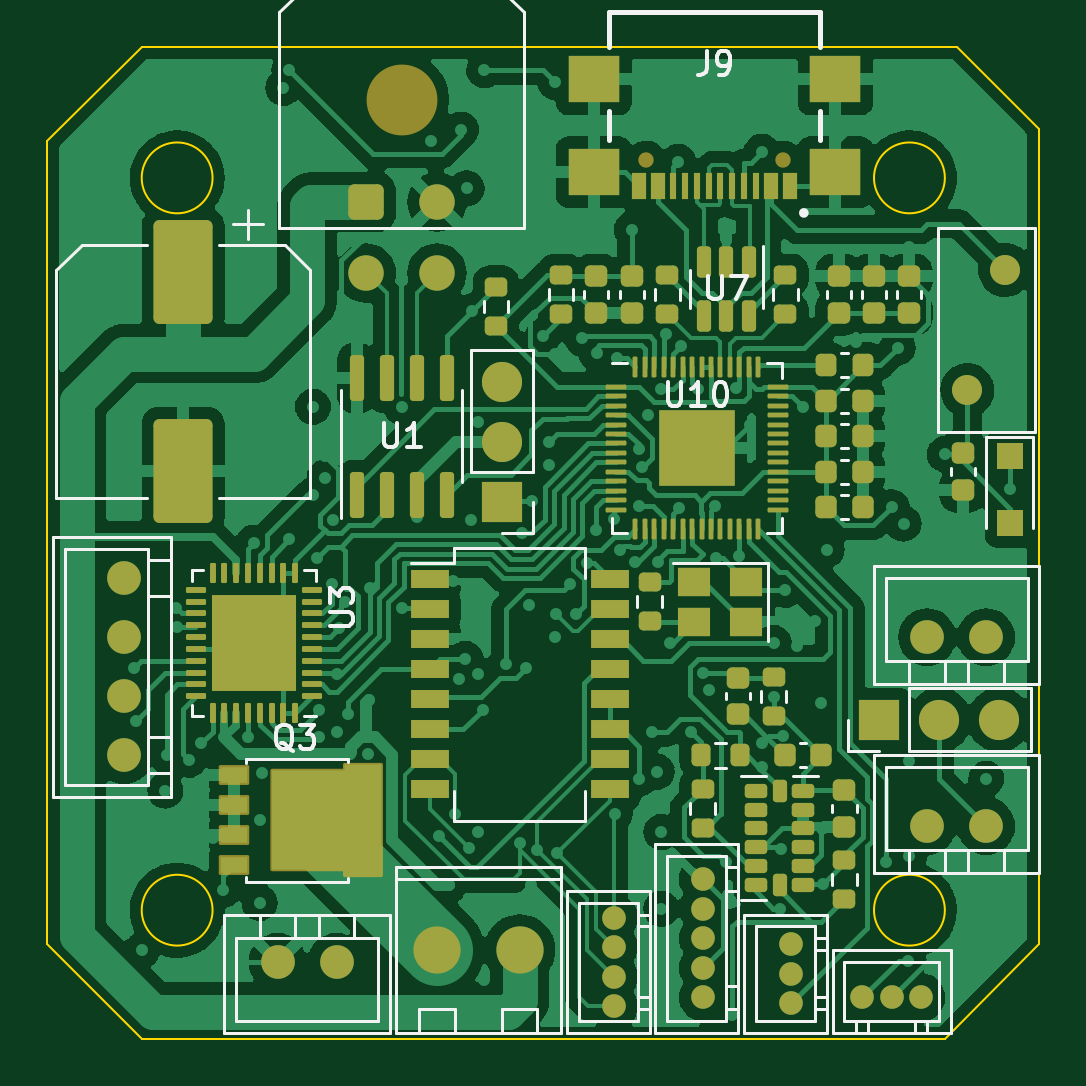
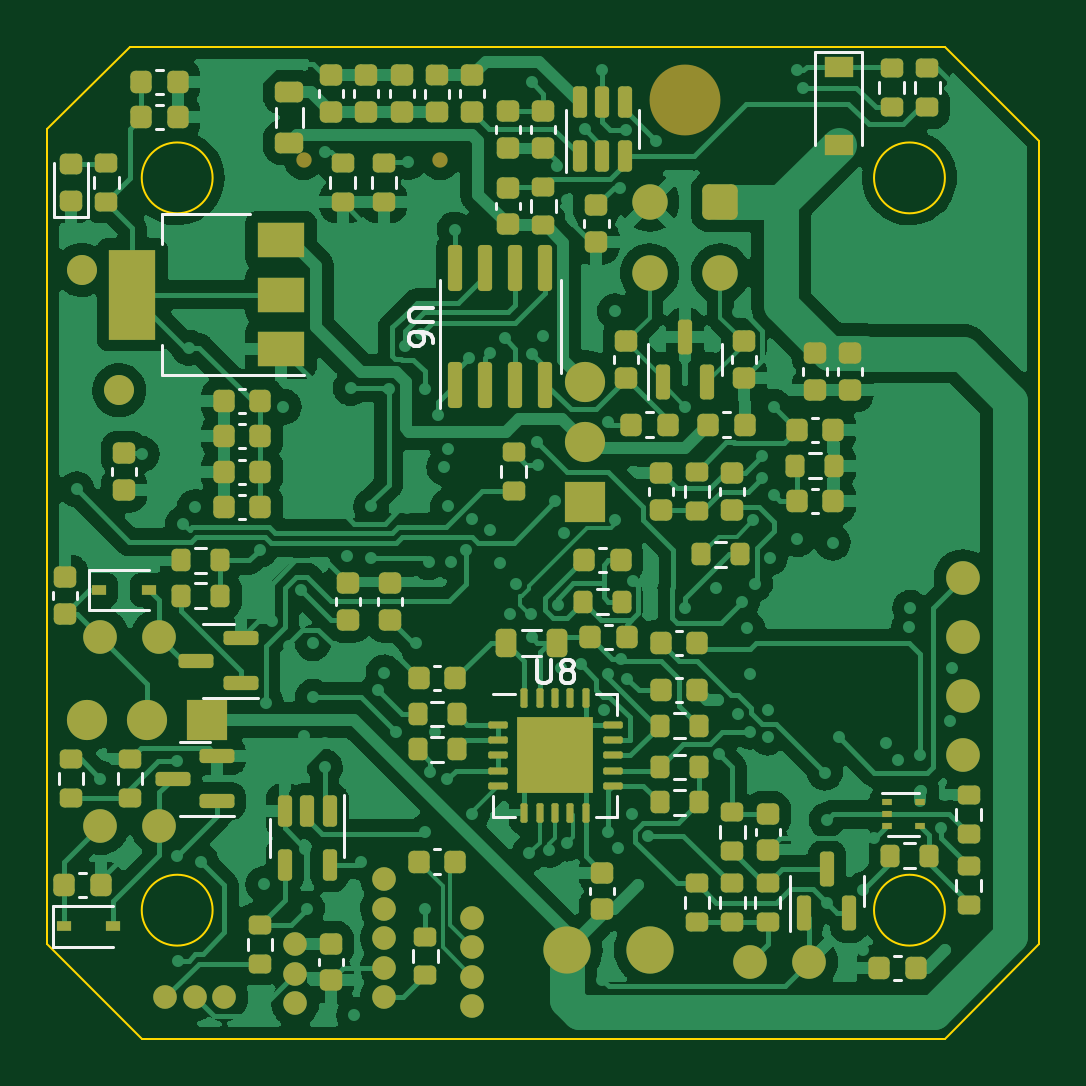
Circuit board: 11 layer files. Board 42.0 x 42.0 mm.
- bottom_copper: CANpaca-EB-schematics-B_Cu.gbr (197651 bytes)
- bottom_mask: CANpaca-EB-schematics-B_Mask.gbr (11872 bytes)
- paste: CANpaca-EB-schematics-B_Paste.gbr (10374 bytes)
- bottom_silk: CANpaca-EB-schematics-B_Silkscreen.gbr (12825 bytes)
- outline: CANpaca-EB-schematics-Edge_Cuts.gbr (1190 bytes)
- top_copper: CANpaca-EB-schematics-F_Cu.gbr (198665 bytes)
- top_mask: CANpaca-EB-schematics-F_Mask.gbr (11305 bytes)
- paste: CANpaca-EB-schematics-F_Paste.gbr (9922 bytes)
- top_silk: CANpaca-EB-schematics-F_Silkscreen.gbr (16603 bytes)
- inner_copper: CANpaca-EB-schematics-In1_Cu.gbr (18160 bytes)
- inner_copper: CANpaca-EB-schematics-In2_Cu.gbr (15475 bytes)

=== bottom_copper: CANpaca-EB-schematics-B_Cu.gbr (197651 bytes, source omitted) ===
=== bottom_mask: CANpaca-EB-schematics-B_Mask.gbr (11872 bytes, source omitted) ===
=== paste: CANpaca-EB-schematics-B_Paste.gbr (10374 bytes, source omitted) ===
=== bottom_silk: CANpaca-EB-schematics-B_Silkscreen.gbr (12825 bytes, source omitted) ===
=== outline: CANpaca-EB-schematics-Edge_Cuts.gbr ===
%TF.GenerationSoftware,KiCad,Pcbnew,(6.0.7)*%
%TF.CreationDate,2022-09-20T14:36:04+02:00*%
%TF.ProjectId,CANpaca-EB-schematics,43414e70-6163-4612-9d45-422d73636865,rev?*%
%TF.SameCoordinates,Original*%
%TF.FileFunction,Profile,NP*%
%FSLAX46Y46*%
G04 Gerber Fmt 4.6, Leading zero omitted, Abs format (unit mm)*
G04 Created by KiCad (PCBNEW (6.0.7)) date 2022-09-20 14:36:04*
%MOMM*%
%LPD*%
G01*
G04 APERTURE LIST*
%TA.AperFunction,Profile*%
%ADD10C,0.100000*%
%TD*%
G04 APERTURE END LIST*
D10*
X77500000Y-76000000D02*
X111500000Y-76000000D01*
X112000000Y-34000000D02*
X77500000Y-34000000D01*
X115500000Y-72000000D02*
X115500000Y-37500000D01*
X111500000Y-70560000D02*
G75*
G03*
X111500000Y-70560000I-1500000J0D01*
G01*
X80500000Y-39560000D02*
G75*
G03*
X80500000Y-39560000I-1500000J0D01*
G01*
X80500000Y-70560000D02*
G75*
G03*
X80500000Y-70560000I-1500000J0D01*
G01*
X111500000Y-39560000D02*
G75*
G03*
X111500000Y-39560000I-1500000J0D01*
G01*
X73500000Y-38000000D02*
X73500000Y-72000000D01*
X112000000Y-34000000D02*
X115500000Y-37500000D01*
X77500000Y-34000000D02*
X73500000Y-38000000D01*
X77500000Y-76000000D02*
X73500000Y-72000000D01*
X115500000Y-72000000D02*
X111500000Y-76000000D01*
M02*

=== top_copper: CANpaca-EB-schematics-F_Cu.gbr (198665 bytes, source omitted) ===
=== top_mask: CANpaca-EB-schematics-F_Mask.gbr (11305 bytes, source omitted) ===
=== paste: CANpaca-EB-schematics-F_Paste.gbr (9922 bytes, source omitted) ===
=== top_silk: CANpaca-EB-schematics-F_Silkscreen.gbr (16603 bytes, source omitted) ===
=== inner_copper: CANpaca-EB-schematics-In1_Cu.gbr (18160 bytes, source omitted) ===
=== inner_copper: CANpaca-EB-schematics-In2_Cu.gbr (15475 bytes, source omitted) ===
